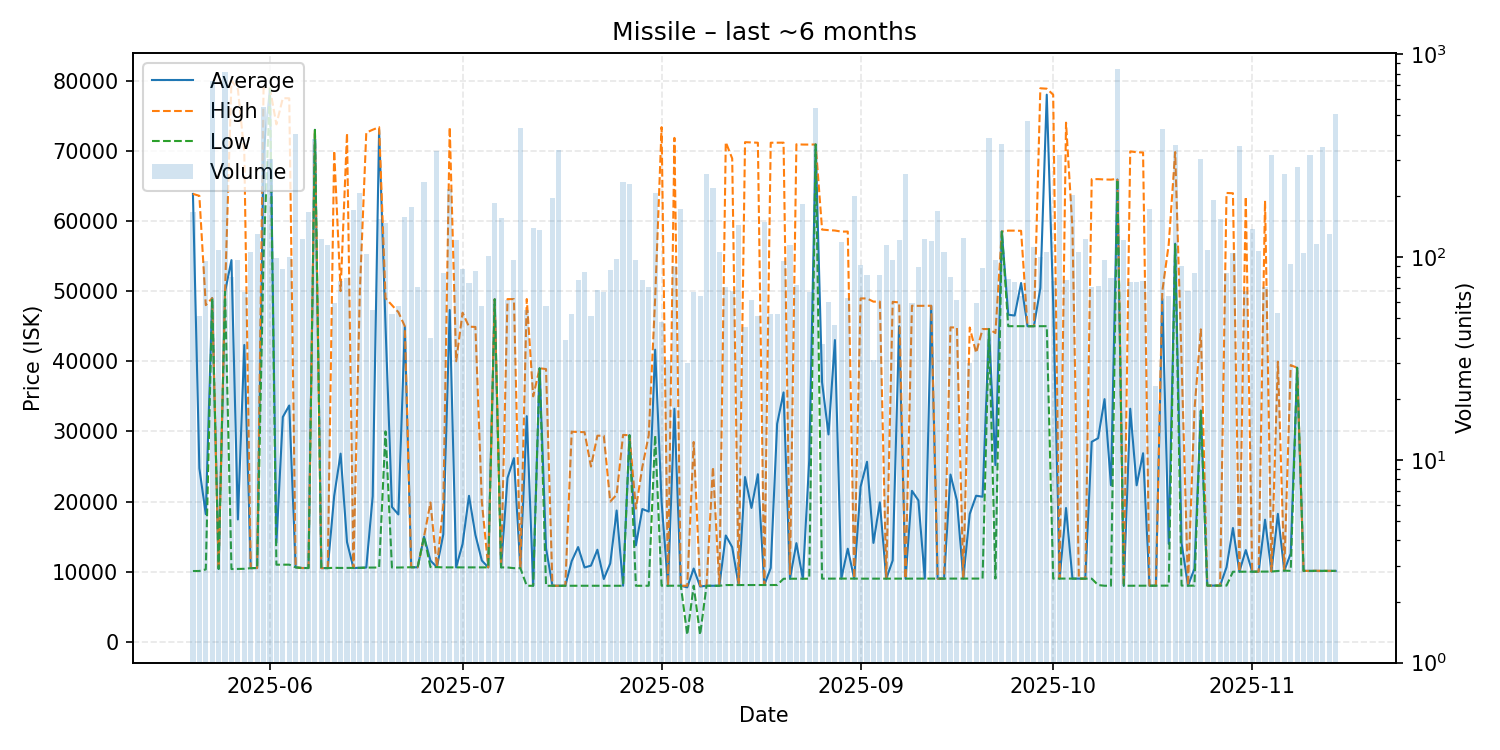

Source data for this figure (header and first rows):
date, average, highest, lowest, order_count, volume
2025-05-20, 63850, 63860, 10100, 41, 167
2025-05-21, 24744, 63580, 10110, 26, 51
2025-05-22, 18194, 48000, 10330, 34, 95
2025-05-23, 49000, 49000, 49000, 72, 734
2025-05-24, 10400, 10400, 10400, 51, 108
2025-05-25, 49900, 49900, 49900, 51, 817
2025-05-26, 54415, 79990, 10380, 37, 80
2025-05-27, 17449, 78780, 10400, 27, 97
2025-05-28, 42325, 69800, 10420, 34, 67
2025-05-29, 10510, 10510, 10510, 52, 106
2025-05-30, 10530, 10530, 10530, 58, 130
2025-05-31, 69730, 78900, 54990, 82, 548
2025-06-01, 78850, 78855, 78850, 71, 305
2025-06-02, 14134, 73770, 11000, 43, 99
2025-06-03, 32055, 77500, 11000, 37, 87
2025-06-04, 33693, 77480, 11010, 47, 100
2025-06-05, 10620, 10620, 10620, 40, 402
2025-06-06, 10530, 10530, 10530, 55, 123
2025-06-07, 10530, 10530, 10530, 49, 167
2025-06-08, 72990, 72990, 72980, 64, 382
2025-06-09, 10520, 10520, 10520, 36, 123
2025-06-10, 10520, 10520, 10520, 46, 115
2025-06-11, 20797, 70000, 10560, 33, 59
2025-06-12, 26832, 50000, 10540, 40, 76
2025-06-13, 14226, 72530, 10540, 34, 79
2025-06-14, 10530, 10530, 10530, 44, 170
2025-06-15, 10570, 50000, 10555, 59, 207
2025-06-16, 10600, 72590, 10590, 43, 103
2025-06-17, 20762, 73000, 10600, 40, 55
2025-06-18, 73000, 73370, 10600, 52, 153
2025-06-19, 45000, 48990, 30000, 39, 147
2025-06-20, 19230, 48000, 10600, 23, 52
2025-06-21, 18165, 47000, 10600, 39, 57
2025-06-22, 44890, 45000, 10620, 49, 158
2025-06-23, 10640, 10640, 10640, 46, 177
2025-06-24, 10631, 10640, 10620, 38, 71
2025-06-25, 15000, 15000, 15000, 40, 234
2025-06-26, 11581, 19870, 10660, 24, 40
2025-06-27, 10660, 10660, 10660, 38, 331
2025-06-28, 15334, 19500, 10620, 45, 83
2025-06-29, 47310, 73370, 10620, 64, 217
2025-06-30, 10620, 40000, 10610, 55, 121
2025-07-01, 13958, 46925, 10620, 33, 87
2025-07-02, 20820, 44930, 10620, 49, 74
2025-07-03, 15252, 44890, 10620, 51, 85
2025-07-04, 11599, 20000, 10610, 22, 57
2025-07-05, 10620, 10620, 10620, 38, 101
2025-07-06, 48830, 48830, 48830, 44, 184
2025-07-07, 10620, 10620, 10620, 55, 156
2025-07-08, 23373, 48860, 10610, 30, 61
2025-07-09, 26192, 48860, 10510, 37, 97
2025-07-10, 10510, 10510, 10510, 43, 432
2025-07-11, 32178, 48870, 8000, 29, 55
2025-07-12, 8001, 35000, 8000, 39, 139
2025-07-13, 39000, 39000, 39000, 46, 136
2025-07-14, 13358, 38890, 8001, 27, 57
2025-07-15, 8001, 8001, 8001, 35, 195
2025-07-16, 8000, 8000, 8000, 32, 338
2025-07-17, 8000, 8000, 8000, 29, 39
2025-07-18, 11516, 29970, 8000, 32, 52
... 119 more rows
